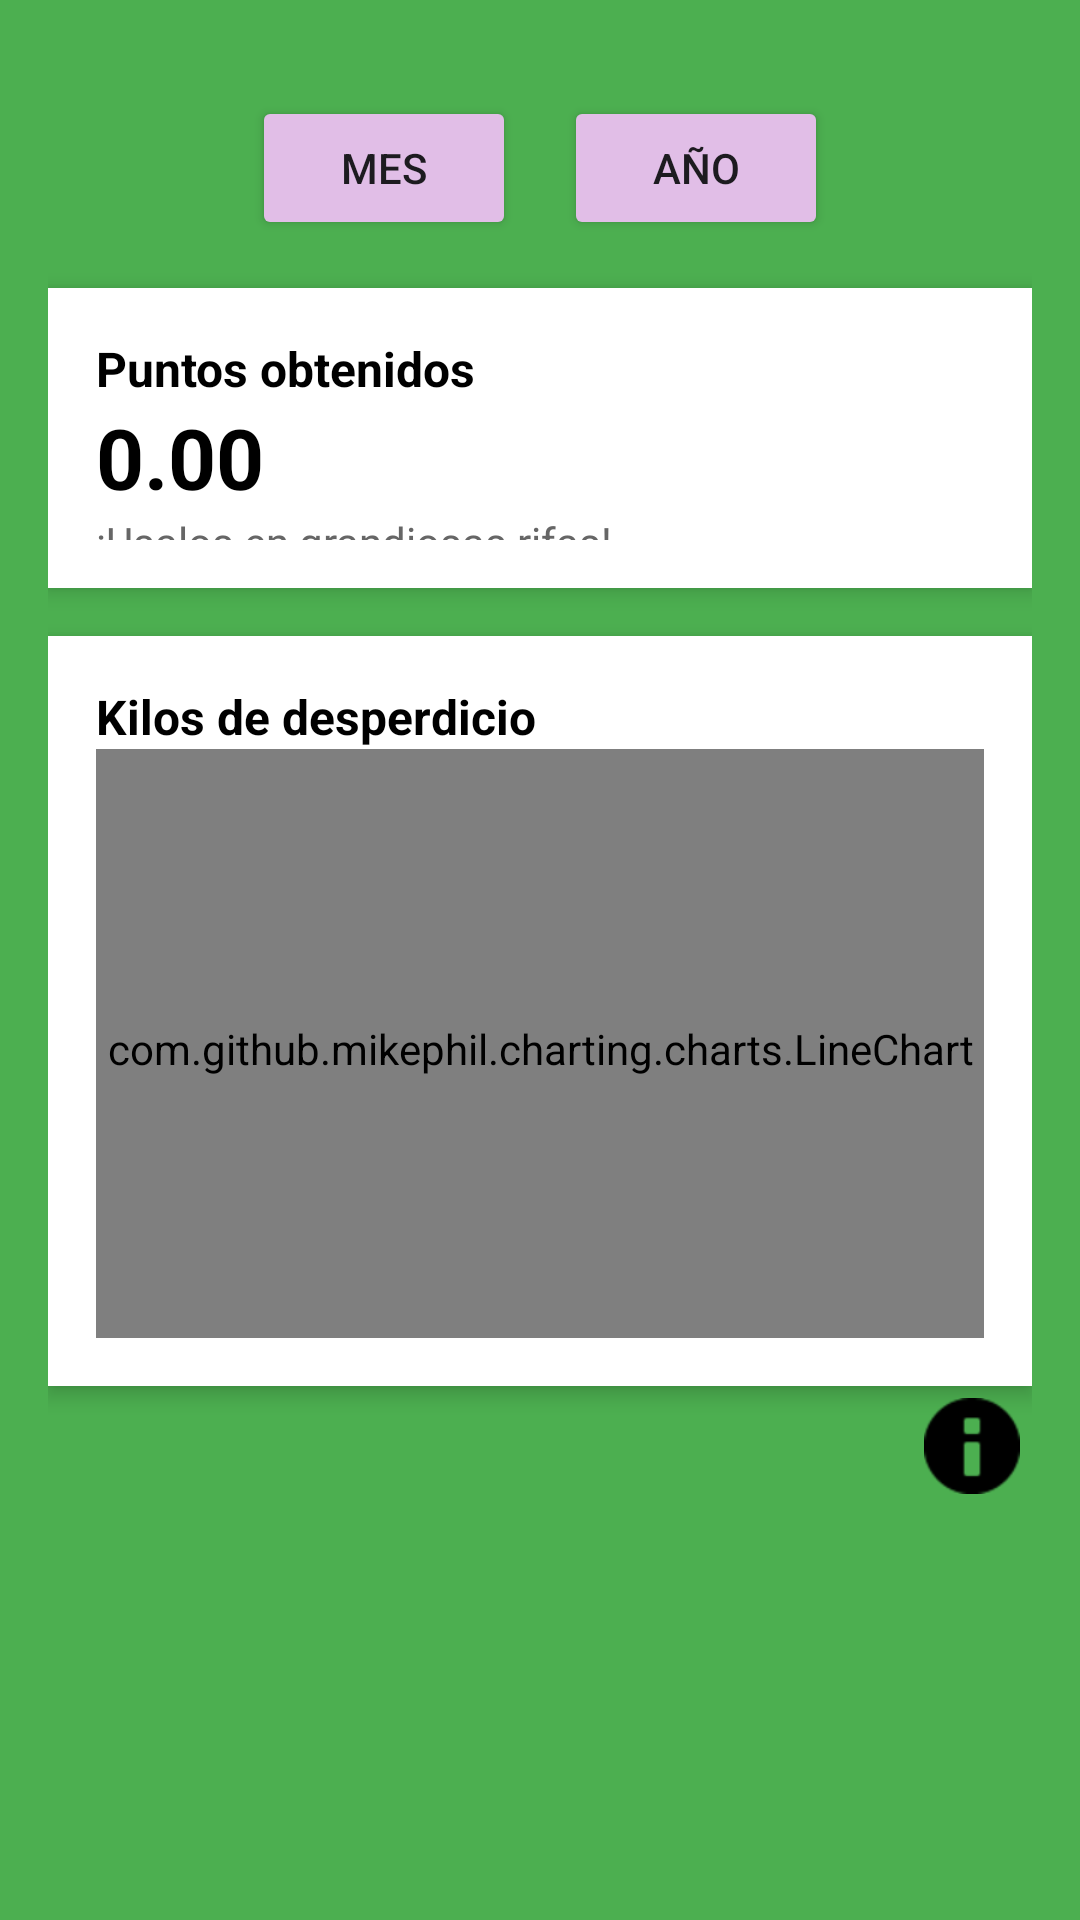

This screen was rendered from an Android layout file. Write that file and the resources it references.
<!-- AndroidManifest.xml: application theme Theme.AppRO2 -->
<!-- res/layout/activity_historial.xml -->
<?xml version="1.0" encoding="utf-8"?>
<LinearLayout xmlns:android="http://schemas.android.com/apk/res/android"
    xmlns:app="http://schemas.android.com/apk/res-auto"
    xmlns:tools="http://schemas.android.com/tools"
    android:layout_width="match_parent"
    android:layout_height="match_parent"
    android:background="#4CAF50"
    android:orientation="vertical"
    android:padding="16dp"
    tools:context="com.example.appro2.HistorialActivity">

    
    <ImageButton
        android:id="@+id/backButton"
        android:layout_width="wrap_content"
        android:layout_height="wrap_content"
        android:src="@drawable/ic_back"
        android:background="@android:color/transparent"
        android:contentDescription="Volver" />

    
    <LinearLayout
        android:layout_width="match_parent"
        android:layout_height="wrap_content"
        android:orientation="horizontal"
        android:gravity="center"
        android:layout_marginTop="16dp">

        <Button
            android:id="@+id/btnMes"
            android:layout_width="wrap_content"
            android:layout_height="wrap_content"
            android:text="Mes"
            android:backgroundTint="#E1BEE7" />

        <Button
            android:id="@+id/btnAnio"
            android:layout_width="wrap_content"
            android:layout_height="wrap_content"
            android:text="Año"
            android:backgroundTint="#E1BEE7"
            android:layout_marginStart="16dp" />
    </LinearLayout>

    
    <LinearLayout
        android:layout_width="match_parent"
        android:layout_height="100dp"
        android:orientation="vertical"
        android:background="@android:color/white"
        android:layout_marginTop="16dp"
        android:padding="16dp"
        android:elevation="4dp">

        <TextView
            android:layout_width="wrap_content"
            android:layout_height="wrap_content"
            android:text="Puntos obtenidos"
            android:textSize="16sp"
            android:textStyle="bold"
            android:textColor="#000000" />

        <TextView
            android:id="@+id/txtPuntos"
            android:layout_width="wrap_content"
            android:layout_height="wrap_content"
            android:text="0.00"
            android:textSize="28sp"
            android:textStyle="bold"
            android:textColor="#000000" />

        <TextView
            android:layout_width="wrap_content"
            android:layout_height="wrap_content"
            android:text="¡Usalos en grandiosas rifas!"
            android:textSize="14sp"
            android:textColor="#666666" />
    </LinearLayout>

    
    <LinearLayout
        android:layout_width="match_parent"
        android:layout_height="250dp"
        android:orientation="vertical"
        android:background="@android:color/white"
        android:layout_marginTop="16dp"
        android:padding="16dp"
        android:elevation="4dp">

        <TextView
            android:layout_width="wrap_content"
            android:layout_height="wrap_content"
            android:text="Kilos de desperdicio"
            android:textSize="16sp"
            android:textStyle="bold"
            android:textColor="#000000" />

        <com.github.mikephil.charting.charts.LineChart
            android:id="@+id/lineChart"
            android:layout_width="match_parent"
            android:layout_height="200dp" />
    </LinearLayout>

    <ImageButton
        android:id="@+id/btnInfo"
        android:layout_width="40dp"
        android:layout_height="40dp"
        android:layout_gravity="end"
        android:background="@android:color/transparent"
        android:src="@android:drawable/ic_dialog_info"
        app:tint="#FF000000" />

</LinearLayout>
<!-- resources referenced by this layout -->
<resources>
  <style name="Theme.AppRO2" parent="Base.Theme.AppRO2" />
  <style name="Base.Theme.AppRO2" parent="Theme.Material3.DayNight.NoActionBar">
          
          
      </style>
</resources>
